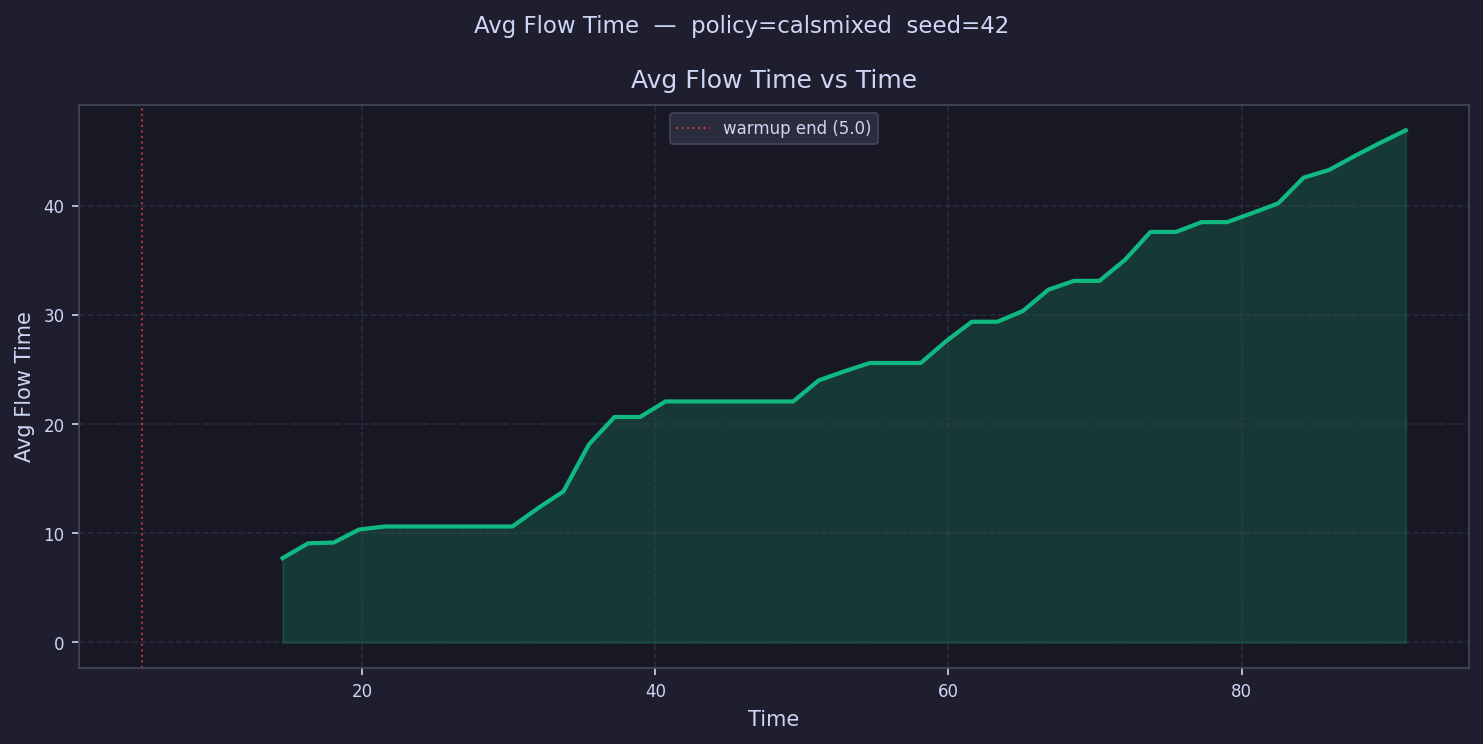

The data file committed next to this chart (first rows):
time, avg_flow_time
5.871, 
7.612, 
9.354, 
11.1, 
12.84, 
14.58, 7.719
16.32, 9.079
18.06, 9.143
19.8, 10.34
21.54, 10.62
23.29, 10.62
25.03, 10.62
26.77, 10.62
28.51, 10.62
30.25, 10.62
31.99, 12.29
33.73, 13.83
35.48, 18.13
37.22, 20.64
38.96, 20.64
40.7, 22.06
42.44, 22.06
44.18, 22.06
45.92, 22.06
47.67, 22.06
49.41, 22.06
51.15, 23.99
52.89, 24.82
54.63, 25.59
56.37, 25.59
58.11, 25.59
59.86, 27.6
61.6, 29.36
63.34, 29.36
65.08, 30.34
66.82, 32.3
68.56, 33.11
70.3, 33.11
72.05, 35.03
73.79, 37.58
75.53, 37.58
77.27, 38.48
79.01, 38.48
80.75, 39.32
82.49, 40.2
84.24, 42.56
85.98, 43.26
87.72, 44.54
89.46, 45.74
91.2, 46.89
